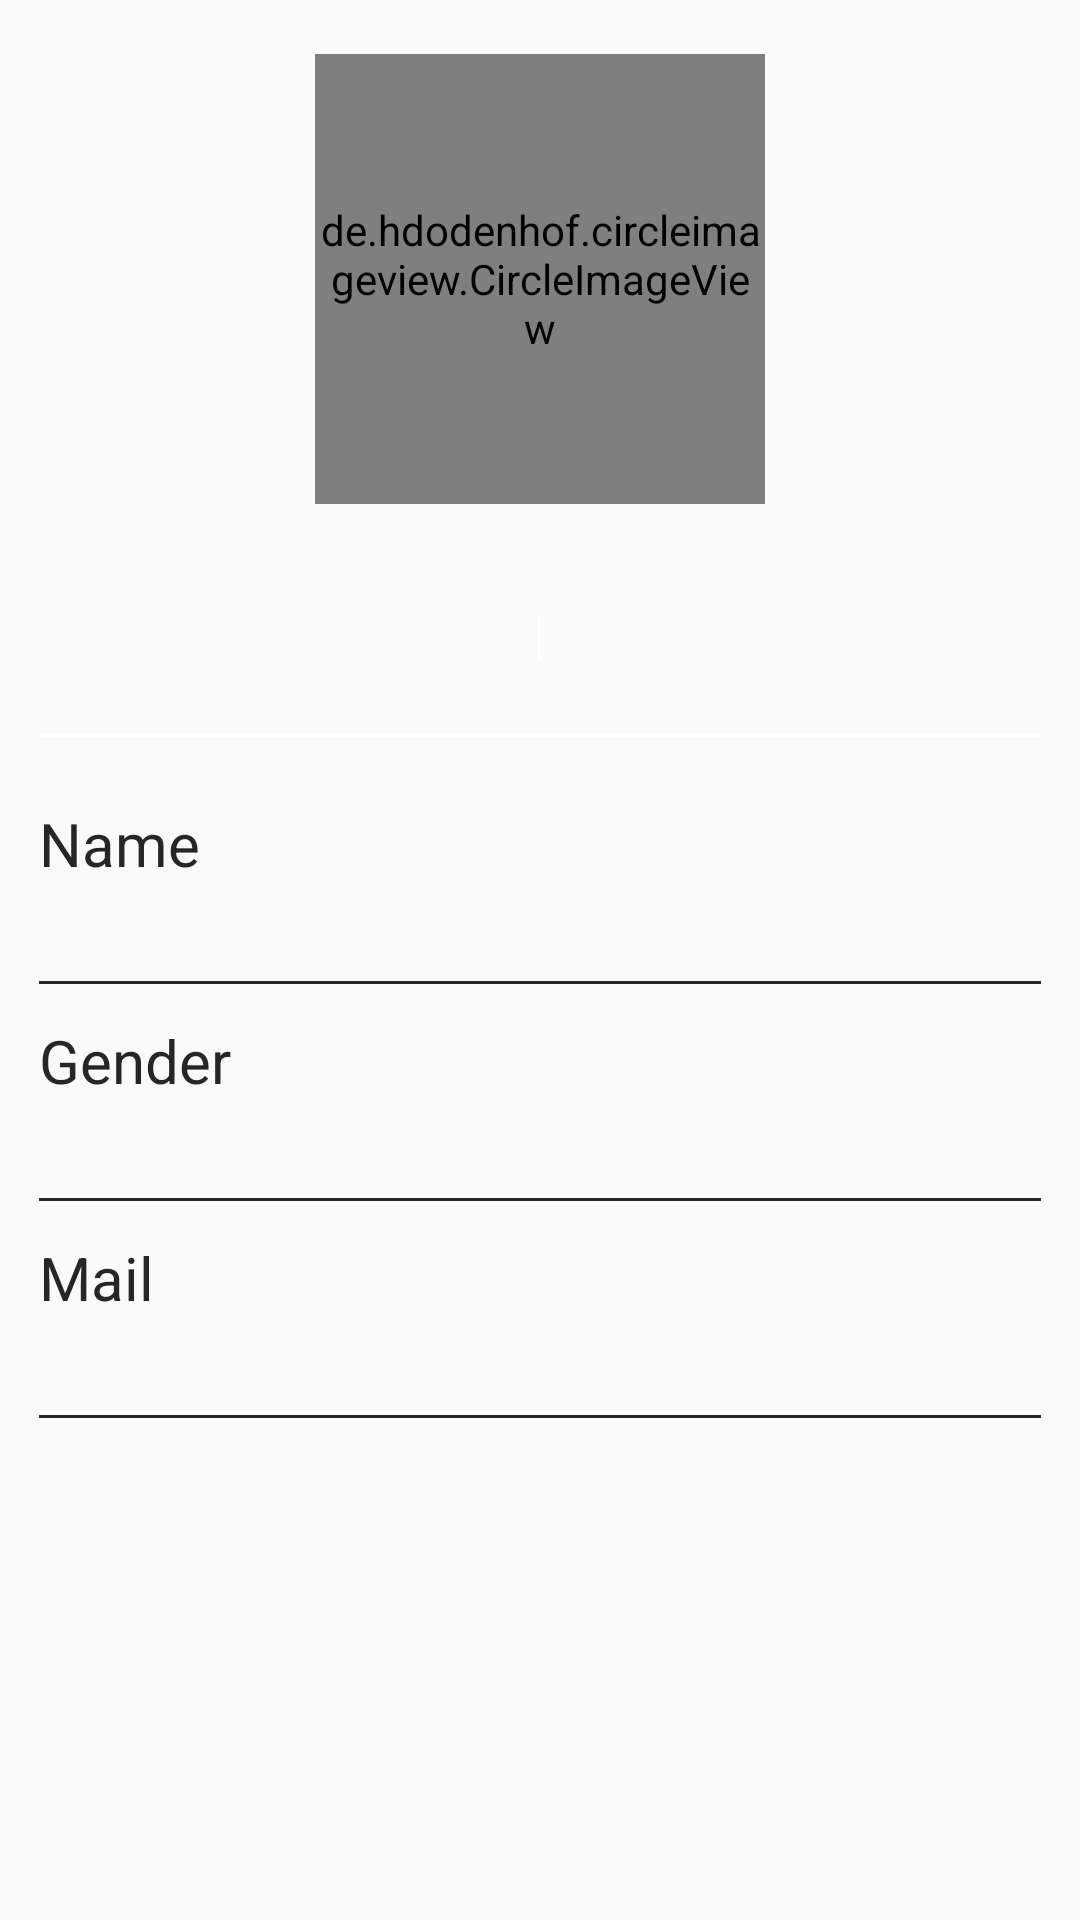

Produce the Android XML layout that renders to this screen, including the resource entries it uses.
<!-- AndroidManifest.xml: application theme AppTheme -->
<!-- res/layout/fragment_profile.xml -->
<?xml version="1.0" encoding="utf-8"?>
<androidx.core.widget.NestedScrollView xmlns:android="http://schemas.android.com/apk/res/android"
    android:layout_width="match_parent"
    android:layout_height="match_parent"
    xmlns:app="http://schemas.android.com/apk/res-auto"
    android:orientation="vertical"
    android:background="?android:windowBackground">

    <LinearLayout
        android:layout_width="match_parent"
        android:layout_height="wrap_content"
        android:orientation="vertical"
        android:layout_margin="3dp"
        >

        <LinearLayout
            android:layout_width="match_parent"
            android:layout_height="wrap_content"
            android:orientation="vertical"
            android:background="@drawable/profile_background"
            android:gravity="center"
            android:padding="15dp"
            >

            <de.hdodenhof.circleimageview.CircleImageView
                android:layout_width="150dp"
                android:layout_height="150dp"
                android:src="@drawable/man"
                android:id="@+id/person_pic"
                app:civ_border_width="2dp"
                app:civ_border_color="@color/colorAccent"
                />

            <TextView
                android:layout_width="wrap_content"
                android:layout_height="wrap_content"
                android:text=""
                android:textStyle="bold"
                android:textSize="17sp"
                android:textColor="#FFF"
                android:layout_marginTop="10dp"
                android:id="@+id/patient_name_top"
                />

            <LinearLayout
                android:layout_width="wrap_content"
                android:layout_height="wrap_content"
                android:orientation="horizontal"
                >

                <TextView
                    android:layout_width="wrap_content"
                    android:layout_height="wrap_content"
                    android:text=""
                    android:textColor="#FFF"
                    android:id="@+id/patient_age_top"
                    />

                <View
                    android:layout_width="1dp"
                    android:layout_height="match_parent"
                    android:padding="5dp"
                    android:layout_marginTop="4dp"
                    android:background="#FFF"
                    android:layout_marginLeft="10dp"
                    android:layout_marginRight="10dp"
                    />

                <TextView
                    android:layout_width="wrap_content"
                    android:layout_height="wrap_content"
                    android:text=""
                    android:textColor="#FFF"
                    android:id="@+id/patient_gender_top"
                    />

            </LinearLayout>

        </LinearLayout>



        
        <View
            android:layout_width="match_parent"
            android:layout_height="1dp"
            android:layout_margin="10dp"
            android:background="#FFF"
            />


        <LinearLayout
            android:layout_width="match_parent"
            android:layout_height="wrap_content"
            android:orientation="vertical"
            android:gravity="start"
            android:layout_marginLeft="10dp"
            android:layout_marginRight="10dp"
            >


            
            <LinearLayout
                android:layout_width="match_parent"
                android:layout_height="wrap_content"
                android:orientation="vertical"
                android:gravity="start"
                >

                <LinearLayout
                    android:layout_width="match_parent"
                    android:layout_height="wrap_content"
                    android:orientation="vertical"
                    android:gravity="start"
                    android:id="@+id/patient_name_layout"
                    android:paddingTop="12dp"
                    android:paddingBottom="12dp"
                    >

                    <TextView
                        android:layout_width="match_parent"
                        android:layout_height="wrap_content"
                        android:text="Name"
                        android:textSize="20sp"
                        android:textColor="#272626"
                        />

                    <TextView
                        android:layout_width="match_parent"
                        android:layout_height="wrap_content"
                        android:text=""
                        android:textSize="15sp"
                        android:id="@+id/person_name"
                        />


                </LinearLayout>



            </LinearLayout>




            
            <LinearLayout
                android:layout_width="match_parent"
                android:layout_height="wrap_content"
                android:orientation="vertical"
                android:gravity="start"
                >


                <View
                    android:layout_width="match_parent"
                    android:layout_height="1dp"
                    android:background="#272626"
                    android:paddingTop="3dp"
                    android:paddingBottom="3dp"
                    />

            </LinearLayout>





            
            <LinearLayout
                android:layout_width="match_parent"
                android:layout_height="wrap_content"
                android:orientation="vertical"
                android:gravity="start"
                >

                <LinearLayout
                    android:layout_width="match_parent"
                    android:layout_height="wrap_content"
                    android:orientation="vertical"
                    android:gravity="start"
                    android:id="@+id/patient_gender_layout"
                    android:paddingTop="12dp"
                    android:paddingBottom="12dp"
                    >

                    <TextView
                        android:layout_width="match_parent"
                        android:layout_height="wrap_content"
                        android:text="Gender"
                        android:textSize="20sp"
                        android:textColor="#272626"
                        />

                    <TextView
                        android:layout_width="match_parent"
                        android:layout_height="wrap_content"
                        android:text=""
                        android:textSize="15sp"
                        android:id="@+id/person_gender"
                        />


                </LinearLayout>

                <View
                    android:layout_width="match_parent"
                    android:layout_height="1dp"
                    android:background="#272626"
                    android:paddingTop="3dp"
                    android:paddingBottom="3dp"
                    />

            </LinearLayout>

            
            <LinearLayout
                android:layout_width="match_parent"
                android:layout_height="wrap_content"
                android:orientation="vertical"
                android:gravity="start"
                >

                <LinearLayout
                    android:layout_width="match_parent"
                    android:layout_height="wrap_content"
                    android:orientation="vertical"
                    android:gravity="start"
                    android:id="@+id/patient_mail_layout"
                    android:paddingTop="12dp"
                    android:paddingBottom="12dp"
                    >

                    <TextView
                        android:layout_width="match_parent"
                        android:layout_height="wrap_content"
                        android:text="Mail"
                        android:textSize="20sp"
                        android:textColor="#272626"
                        />

                    <TextView
                        android:layout_width="match_parent"
                        android:layout_height="wrap_content"
                        android:text=""
                        android:textSize="15sp"
                        android:id="@+id/person_mail"
                        />


                </LinearLayout>

                <View
                    android:layout_width="match_parent"
                    android:layout_height="1dp"
                    android:background="#272626"
                    android:paddingTop="3dp"
                    android:paddingBottom="3dp"
                    />

            </LinearLayout>

        </LinearLayout>


    </LinearLayout>

</androidx.core.widget.NestedScrollView>
<!-- resources referenced by this layout -->
<resources>
  <color name="colorAccent">#CA020B</color>
  <style name="AppTheme" parent="Theme.AppCompat.Light.DarkActionBar">
          
          <item name="colorPrimary">@color/colorPrimary</item>
          <item name="colorPrimaryDark">@color/colorPrimaryDark</item>
          <item name="colorAccent">@color/colorAccent</item>
      </style>
  <color name="colorPrimary">#A2213C</color>
  <color name="colorPrimaryDark">#8F0A25</color>
</resources>
